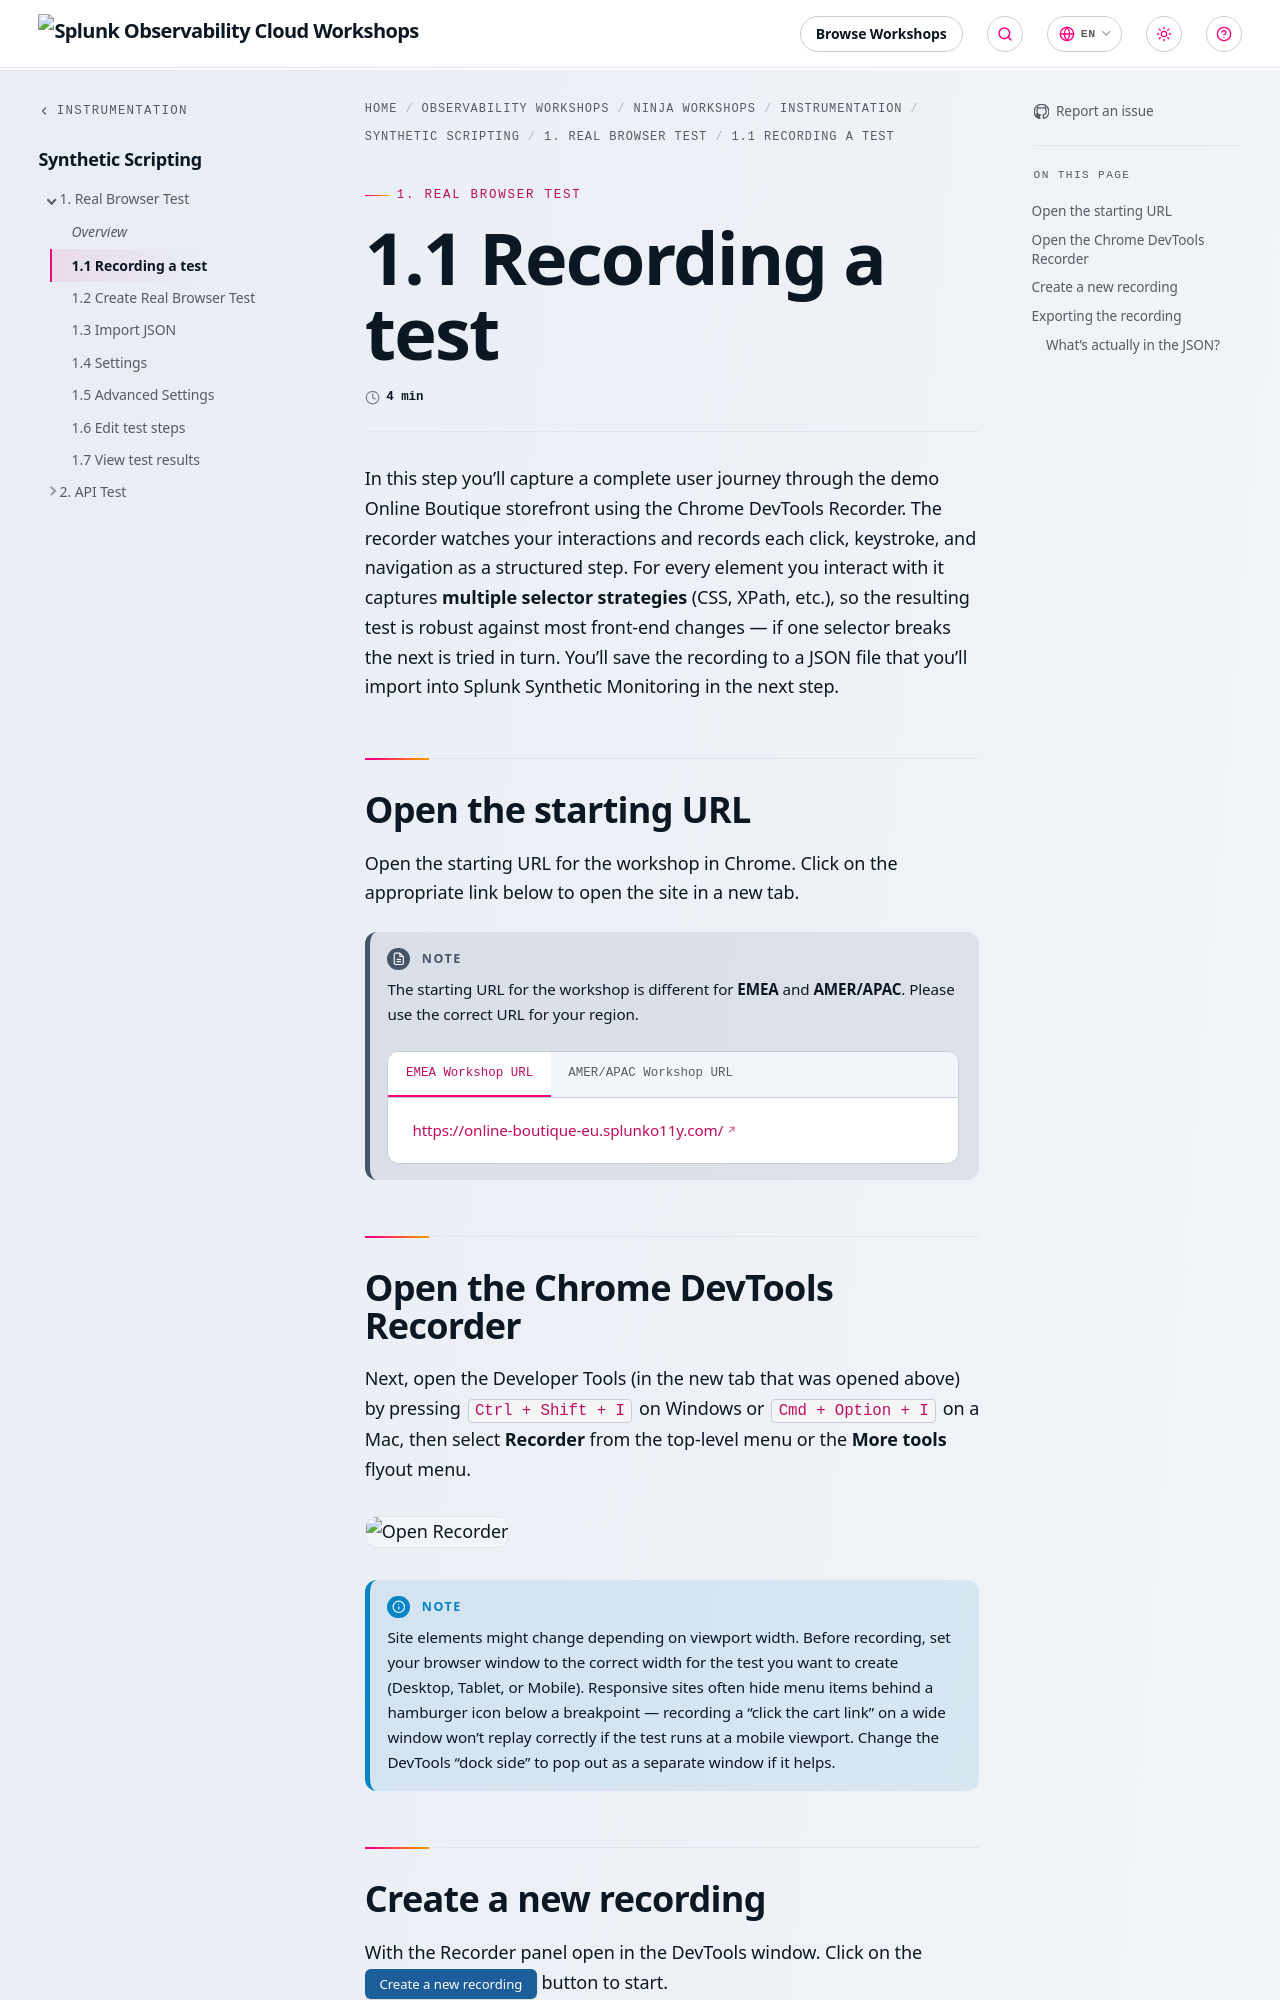

repository: splunk/observability-workshop · page: en/ninja-workshops/instrumentation/1-synthetics-scripting/1-real-browser-test/1-recording-a-test/index.html · generator: mkdocs

---
title: 1.1 Recording a test
weight: 1
---

In this step you'll capture a complete user journey through the demo Online Boutique storefront using the Chrome DevTools Recorder. The recorder watches your interactions and records each click, keystroke, and navigation as a structured step. For every element you interact with it captures **multiple selector strategies** (CSS, XPath, etc.), so the resulting test is robust against most front-end changes — if one selector breaks the next is tried in turn. You'll save the recording to a JSON file that you'll import into Splunk Synthetic Monitoring in the next step.

## Open the starting URL

Open the starting URL for the workshop in Chrome. Click on the appropriate link below to open the site in a new tab.

{{% notice note %}}
The starting URL for the workshop is different for **EMEA** and **AMER/APAC**. Please use the correct URL for your region.

{{% tabs %}}
{{% tab title="EMEA Workshop URL" %}}

[https://online-boutique-eu.splunko11y.com/](https://online-boutique-eu.splunko11y.com/)

{{% /tab %}}
{{% tab title="AMER/APAC Workshop URL" %}}

[https://online-boutique-us.splunko11y.com/](https://online-boutique-us.splunko11y.com/)

{{% /tab %}}
{{% /tabs %}}
{{% /notice %}}

## Open the Chrome DevTools Recorder

Next, open the Developer Tools (in the new tab that was opened above) by pressing `Ctrl + Shift + I` on Windows or `Cmd + Option + I` on a Mac, then select **Recorder** from the top-level menu or the **More tools** flyout menu.

![Open Recorder](../../img/open-recorder.png)

{{% notice title="Note" style="info" %}}
Site elements might change depending on viewport width. Before recording, set your browser window to the correct width for the test you want to create (Desktop, Tablet, or Mobile). Responsive sites often hide menu items behind a hamburger icon below a breakpoint — recording a "click the cart link" on a wide window won't replay correctly if the test runs at a mobile viewport. Change the DevTools "dock side" to pop out as a separate window if it helps.
{{% /notice %}}

## Create a new recording

With the Recorder panel open in the DevTools window. Click on the {{% button style="blue" %}}Create a new recording{{% /button %}} button to start.

![Recorder](../../img/recorder.png)

For the **Recording Name** use your initials to prefix the name of the recording e.g. **`<your initials>` - Online Boutique**. Click on **Start Recording** to start recording your actions.

![Recording Name](../../img/recording-name.png)

Now that we are recording, complete the following actions on the site:

- Click on **Vintage Camera Lens**
- Click on **Add to Cart**
- Click on **Place Order**
- Click on **End recording** in the Recorder panel.

![End Recording](../../img/end-recording.png)

## Exporting the recording

Click on the **Export** button:

![Export button](../../img/export-button.png)

Select **JSON** as the format, then click on **Save**

![Export JSON](../../img/export-json.png)

![Save JSON](../../img/save-json.png)

**Congratulations!** You have successfully created a recording using the Chrome DevTools Recorder. Next, we will use this recording to create a Real Browser Test in Splunk Synthetic Monitoring.
